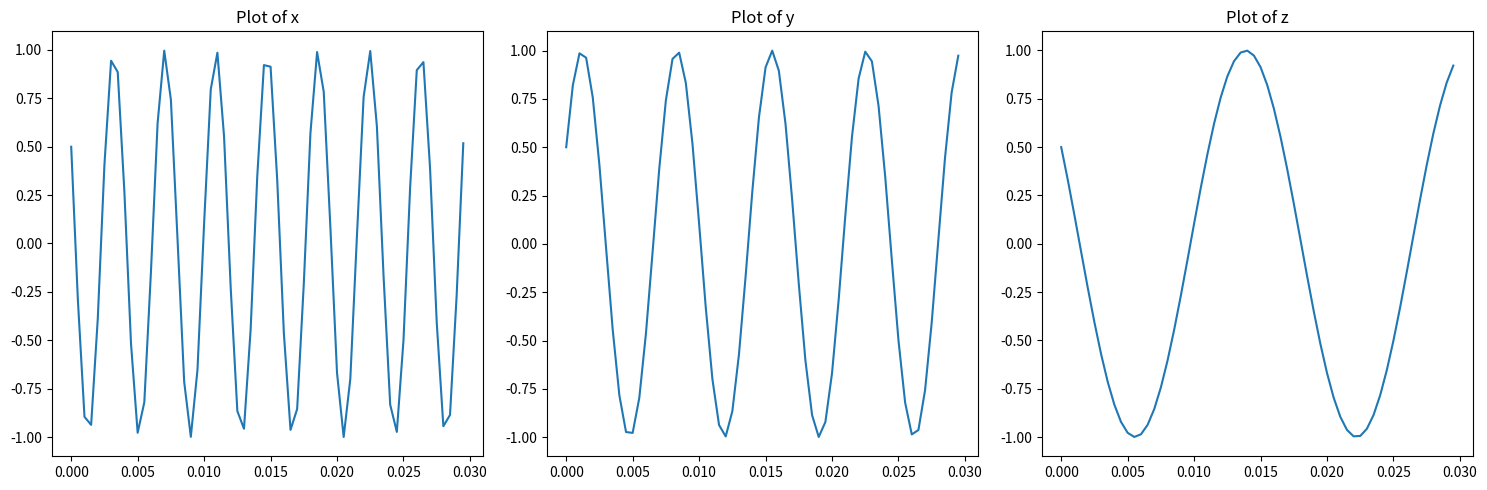
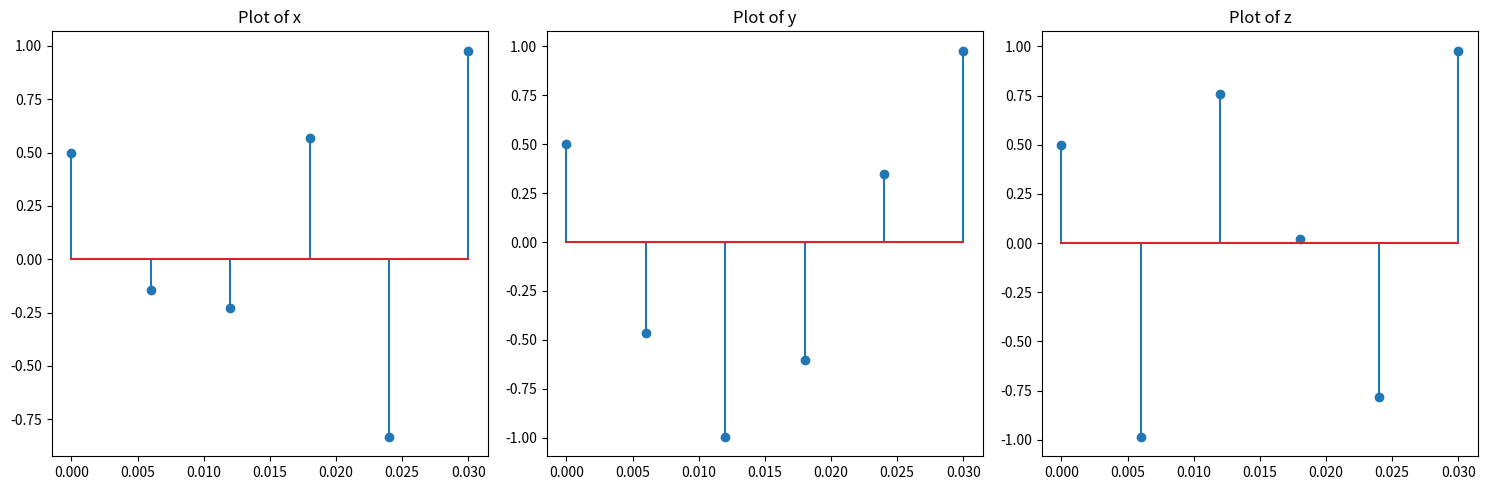

Write Python code to recreate these figures, in order.
import numpy as np
import matplotlib.pyplot as plt

# simulati axa reala 
t = np.arange(0, 0.03, 0.0005)

# construiti semnalele
signal1_t = np.cos(520*np.pi*t + np.pi/3)
signal2_t = np.cos(280*np.pi*t - np.pi/3)
signal3_t = np.cos(120*np.pi*t + np.pi/3)

# afisati grafic semnalele in cate un subplot
fig, axs = plt.subplots(1, 3, figsize=(15, 5))

axs[0].plot(t, signal1_t)
axs[0].set_title('Plot of x')

axs[1].plot(t, signal2_t)
axs[1].set_title('Plot of y')

axs[2].plot(t, signal3_t)
axs[2].set_title('Plot of z')

plt.tight_layout()
plt.show()

freq = 200 # Hz
time_interval = 0.03
n = np.linspace(0, 0.03, int(freq * time_interval))

# esantionati semnalele cu o frecventa de 200Hz
signal1_n = np.cos(520*np.pi*n + np.pi/3)
signal2_n = np.cos(280*np.pi*n - np.pi/3)
signal3_n = np.cos(120*np.pi*n + np.pi/3)

# afisati grafic semnalele esantionate, in cate un subplot
fig, axs = plt.subplots(1, 3, figsize=(15, 5))

axs[0].stem(n, signal1_n)
axs[0].set_title('Plot of x')

axs[1].stem(n, signal2_n)
axs[1].set_title('Plot of y')

axs[2].stem(n, signal3_n)
axs[2].set_title('Plot of z')

plt.tight_layout()
plt.show()
